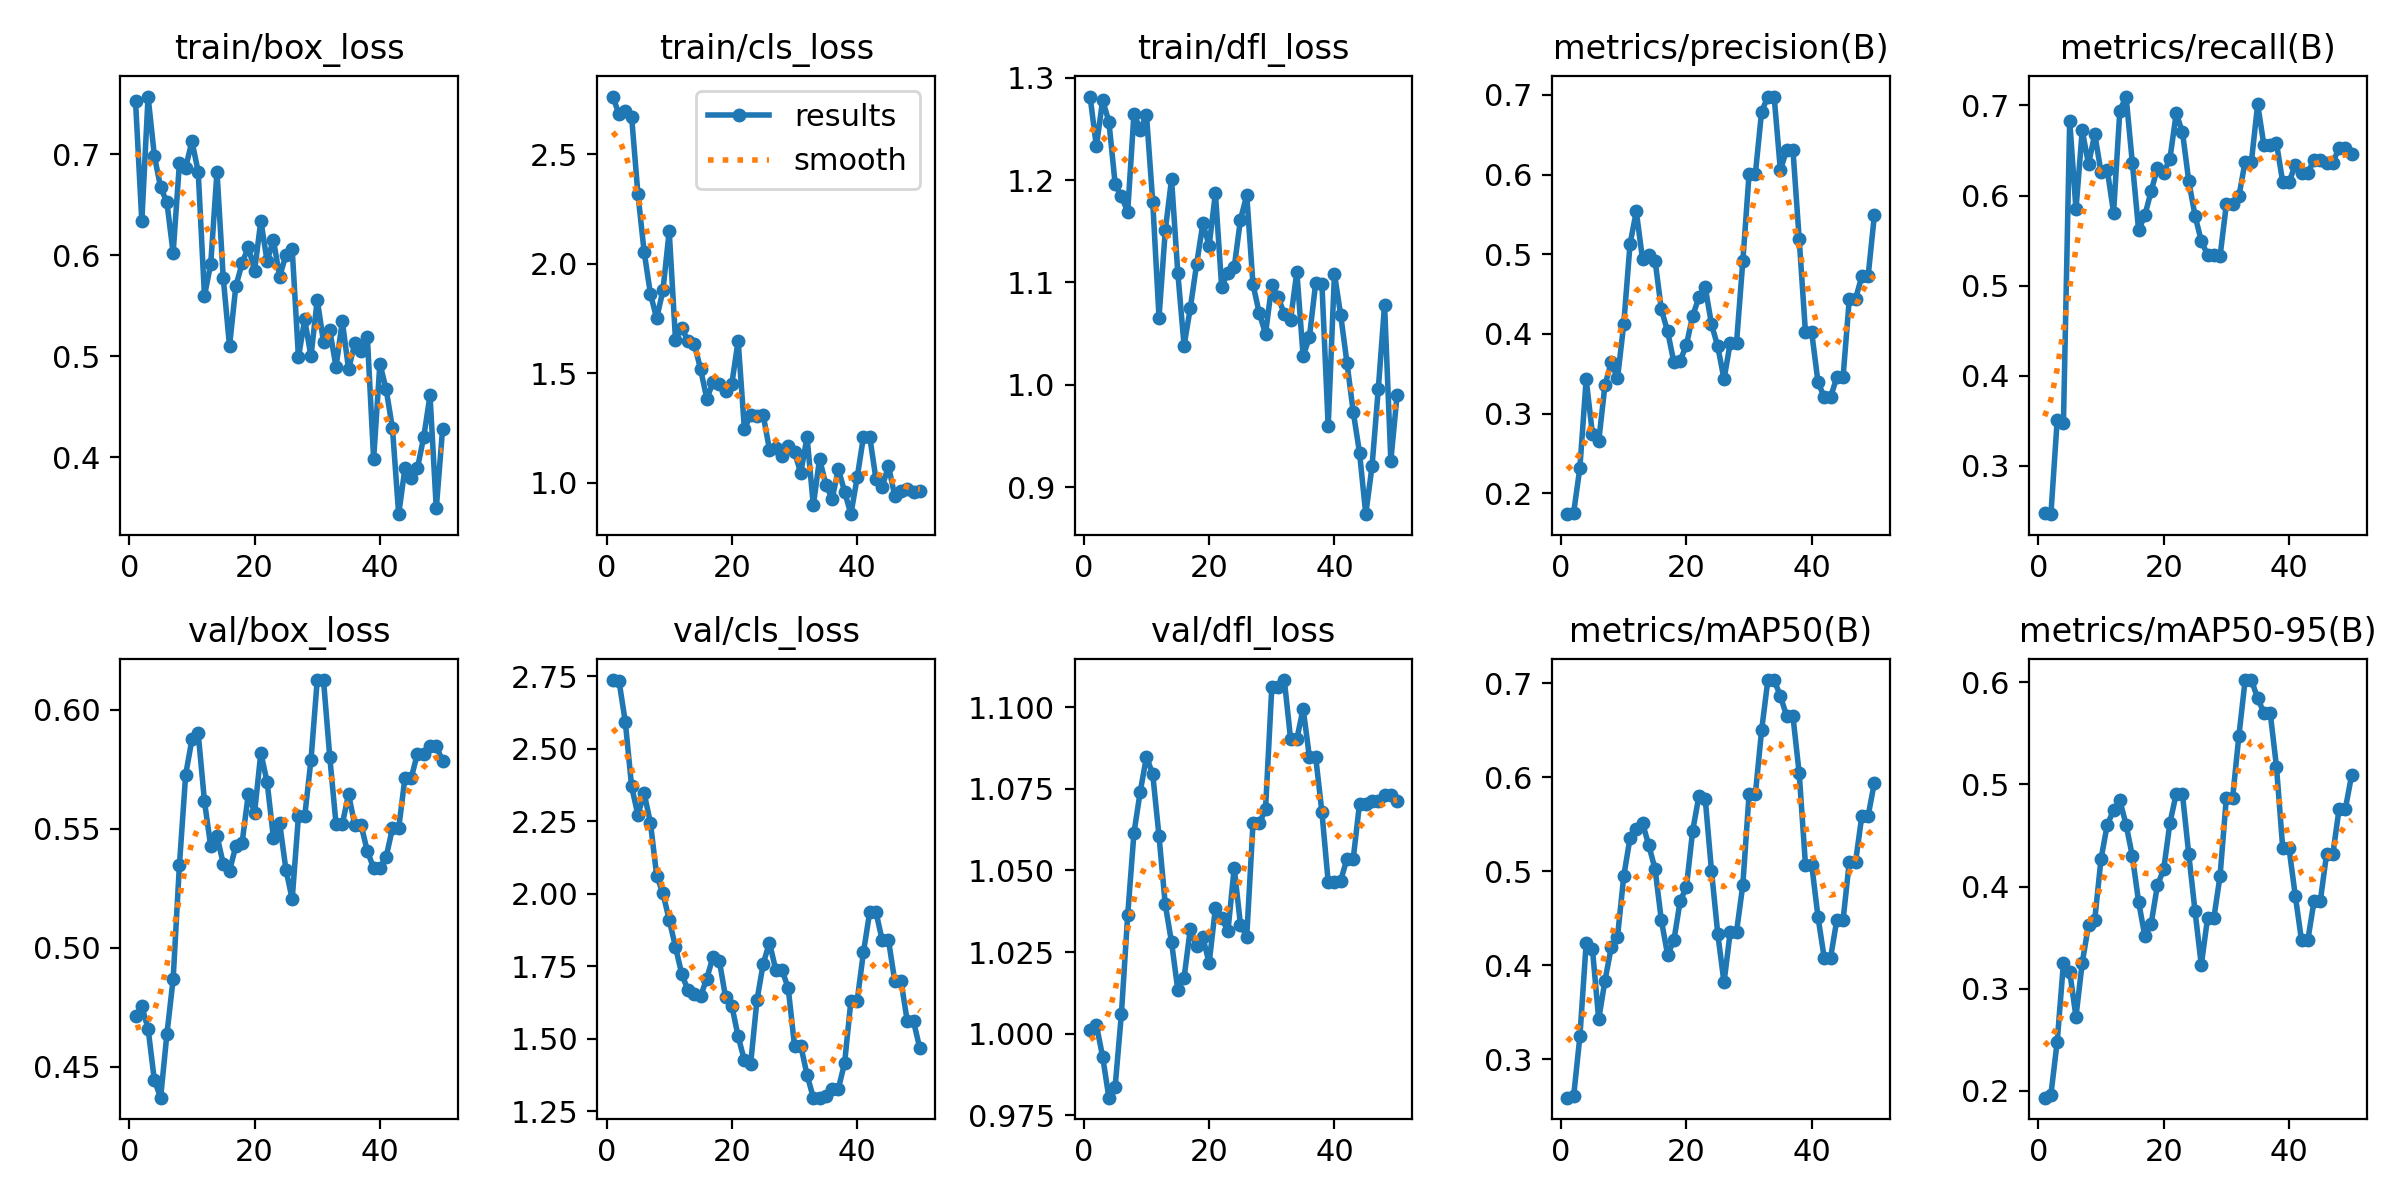

Data behind this chart, as committed beside it:
epoch, time, train/box_loss, train/cls_loss, train/dfl_loss, metrics/precision(B), metrics/recall(B), metrics/mAP50(B), metrics/mAP50-95(B), val/box_loss, val/cls_loss, val/dfl_loss, lr/pg0, lr/pg1, lr/pg2
1, 10.89, 0.7522, 2.764, 1.282, 0.1738, 0.2474, 0.2591, 0.1935, 0.4711, 2.737, 1.001, 1.429e-05, 1.429e-05, 1.429e-05
2, 13.49, 0.6334, 2.682, 1.233, 0.1754, 0.2461, 0.2606, 0.1964, 0.4753, 2.732, 1.003, 4.20212e-05, 4.20212e-05, 4.20212e-05
3, 15.86, 0.757, 2.699, 1.278, 0.2323, 0.3502, 0.3243, 0.2481, 0.4659, 2.591, 0.993, 6.86206e-05, 6.86206e-05, 6.86206e-05
4, 18.47, 0.6985, 2.672, 1.257, 0.343, 0.3472, 0.4236, 0.3252, 0.4444, 2.37, 0.9804, 9.40882e-05, 9.40882e-05, 9.40882e-05
5, 21.11, 0.667, 2.321, 1.196, 0.2746, 0.6831, 0.4173, 0.3168, 0.4369, 2.272, 0.9838, 0.0001184, 0.0001184, 0.0001184
6, 23.7, 0.6525, 2.055, 1.184, 0.2653, 0.5846, 0.3425, 0.2726, 0.4635, 2.347, 1.006, 0.0001416, 0.0001416, 0.0001416
7, 26.42, 0.6021, 1.863, 1.169, 0.3357, 0.6724, 0.3837, 0.3255, 0.4868, 2.245, 1.036, 0.0001637, 0.0001637, 0.0001637
8, 29.1, 0.6908, 1.751, 1.265, 0.3644, 0.6347, 0.419, 0.3622, 0.5346, 2.062, 1.061, 0.0001846, 0.0001846, 0.0001846
9, 31.7, 0.6864, 1.879, 1.249, 0.3441, 0.6682, 0.4301, 0.3676, 0.5727, 2.002, 1.074, 0.0002045, 0.0002045, 0.0002045
10, 34.35, 0.7129, 2.149, 1.264, 0.4124, 0.6259, 0.4949, 0.4271, 0.5875, 1.91, 1.085, 0.0002231, 0.0002231, 0.0002231
11, 36.96, 0.6825, 1.654, 1.179, 0.5126, 0.6283, 0.5353, 0.4608, 0.5901, 1.817, 1.079, 0.0002407, 0.0002407, 0.0002407
12, 39.54, 0.5597, 1.707, 1.066, 0.5537, 0.581, 0.5451, 0.4745, 0.5615, 1.723, 1.06, 0.0002571, 0.0002571, 0.0002571
13, 42.16, 0.5913, 1.646, 1.151, 0.4936, 0.6943, 0.5512, 0.4843, 0.5426, 1.668, 1.04, 0.0002724, 0.0002724, 0.0002724
14, 44.75, 0.6826, 1.635, 1.201, 0.4986, 0.7099, 0.5276, 0.4606, 0.547, 1.653, 1.028, 0.0002865, 0.0002865, 0.0002865
15, 47.34, 0.5773, 1.52, 1.109, 0.4919, 0.636, 0.5023, 0.4297, 0.5353, 1.646, 1.013, 0.0002995, 0.0002995, 0.0002995
16, 49.88, 0.5098, 1.385, 1.038, 0.4307, 0.5614, 0.4479, 0.3849, 0.5323, 1.708, 1.017, 0.0003114, 0.0003114, 0.0003114
17, 52.42, 0.569, 1.459, 1.075, 0.4032, 0.5783, 0.4111, 0.3513, 0.5427, 1.783, 1.032, 0.0003222, 0.0003222, 0.0003222
18, 54.97, 0.5918, 1.451, 1.118, 0.3644, 0.6048, 0.4265, 0.3637, 0.544, 1.769, 1.027, 0.0003318, 0.0003318, 0.0003318
19, 57.47, 0.6083, 1.421, 1.158, 0.3661, 0.6304, 0.4682, 0.4013, 0.5646, 1.643, 1.03, 0.0003403, 0.0003403, 0.0003403
20, 60.03, 0.5845, 1.453, 1.136, 0.3862, 0.6252, 0.4833, 0.4169, 0.5568, 1.613, 1.022, 0.0003477, 0.0003477, 0.0003477
21, 63.41, 0.6342, 1.649, 1.187, 0.4227, 0.641, 0.5433, 0.4624, 0.5819, 1.508, 1.038, 0.0003539, 0.0003539, 0.0003539
22, 66.02, 0.5937, 1.247, 1.096, 0.4457, 0.6913, 0.5802, 0.4908, 0.5695, 1.426, 1.035, 0.000359, 0.000359, 0.000359
23, 68.68, 0.6153, 1.31, 1.11, 0.4588, 0.6704, 0.5774, 0.4901, 0.5463, 1.414, 1.031, 0.0003629, 0.0003629, 0.0003629
24, 71.26, 0.5786, 1.306, 1.115, 0.4121, 0.616, 0.5008, 0.4317, 0.5524, 1.632, 1.051, 0.0003658, 0.0003658, 0.0003658
25, 73.83, 0.6002, 1.31, 1.161, 0.3845, 0.5777, 0.4337, 0.3761, 0.5328, 1.758, 1.033, 0.0003675, 0.0003675, 0.0003675
26, 76.47, 0.6062, 1.152, 1.185, 0.3432, 0.5495, 0.3817, 0.3233, 0.5204, 1.832, 1.03, 0.000368, 0.000368, 0.000368
27, 79.07, 0.4989, 1.157, 1.098, 0.389, 0.5342, 0.4357, 0.3689, 0.5553, 1.738, 1.064, 0.0003675, 0.0003675, 0.0003675
28, 81.63, 0.5363, 1.122, 1.07, 0.389, 0.5342, 0.4357, 0.3689, 0.5553, 1.738, 1.064, 0.0003658, 0.0003658, 0.0003658
29, 84.22, 0.4998, 1.166, 1.05, 0.491, 0.5327, 0.4853, 0.4107, 0.5789, 1.674, 1.069, 0.000363, 0.000363, 0.000363
30, 86.78, 0.5559, 1.14, 1.098, 0.6005, 0.5902, 0.5818, 0.4868, 0.6125, 1.476, 1.106, 0.000359, 0.000359, 0.000359
31, 89.32, 0.5141, 1.045, 1.086, 0.6005, 0.5902, 0.5818, 0.4868, 0.6125, 1.476, 1.106, 0.0003539, 0.0003539, 0.0003539
32, 91.86, 0.5256, 1.21, 1.069, 0.6788, 0.599, 0.65, 0.5473, 0.5801, 1.376, 1.108, 0.0003477, 0.0003477, 0.0003477
33, 94.55, 0.4894, 0.8972, 1.064, 0.6979, 0.6377, 0.7036, 0.6021, 0.552, 1.297, 1.09, 0.0003403, 0.0003403, 0.0003403
34, 97.17, 0.5346, 1.11, 1.11, 0.6979, 0.6377, 0.7036, 0.6021, 0.552, 1.297, 1.09, 0.0003318, 0.0003318, 0.0003318
35, 99.85, 0.4871, 0.9916, 1.028, 0.6053, 0.7013, 0.6867, 0.5842, 0.5645, 1.303, 1.1, 0.0003222, 0.0003222, 0.0003222
36, 102.5, 0.5128, 0.9271, 1.046, 0.6311, 0.6558, 0.6652, 0.57, 0.5515, 1.328, 1.085, 0.0003115, 0.0003115, 0.0003115
37, 105, 0.5047, 1.062, 1.099, 0.6311, 0.6558, 0.6652, 0.57, 0.5515, 1.328, 1.085, 0.0002996, 0.0002996, 0.0002996
38, 107.6, 0.5189, 0.9592, 1.099, 0.5191, 0.6583, 0.6045, 0.5174, 0.5405, 1.417, 1.068, 0.0002866, 0.0002866, 0.0002866
39, 110.2, 0.398, 0.857, 0.9594, 0.4018, 0.6146, 0.507, 0.4376, 0.5335, 1.631, 1.046, 0.0002724, 0.0002724, 0.0002724
40, 112.7, 0.4927, 1.025, 1.108, 0.4018, 0.6146, 0.507, 0.4376, 0.5335, 1.631, 1.046, 0.0002572, 0.0002572, 0.0002572
41, 119.5, 0.4671, 1.209, 1.068, 0.3396, 0.634, 0.4515, 0.3912, 0.5382, 1.798, 1.047, 0.0002408, 0.0002408, 0.0002408
42, 122.1, 0.4289, 1.211, 1.021, 0.3204, 0.625, 0.4076, 0.3474, 0.5501, 1.937, 1.054, 0.0002232, 0.0002232, 0.0002232
43, 124.5, 0.3436, 1.017, 0.9735, 0.3204, 0.625, 0.4076, 0.3474, 0.5501, 1.937, 1.054, 0.0002045, 0.0002045, 0.0002045
44, 127.1, 0.3892, 0.9829, 0.9337, 0.3454, 0.64, 0.4481, 0.386, 0.5714, 1.84, 1.07, 0.0001847, 0.0001847, 0.0001847
45, 129.6, 0.3797, 1.077, 0.8735, 0.3454, 0.64, 0.4481, 0.386, 0.5714, 1.84, 1.07, 0.0001638, 0.0001638, 0.0001638
46, 132.2, 0.3893, 0.9401, 0.9204, 0.4442, 0.6366, 0.5102, 0.4319, 0.5816, 1.699, 1.071, 0.0001417, 0.0001417, 0.0001417
47, 134.9, 0.4201, 0.9633, 0.996, 0.4442, 0.6366, 0.5102, 0.4319, 0.5816, 1.699, 1.071, 0.0001185, 0.0001185, 0.0001185
48, 137.4, 0.4611, 0.973, 1.078, 0.4724, 0.6531, 0.5591, 0.4763, 0.5848, 1.56, 1.073, 9.4214e-05, 9.4214e-05, 9.4214e-05
49, 139.9, 0.3493, 0.9597, 0.9259, 0.4724, 0.6531, 0.5591, 0.4763, 0.5848, 1.56, 1.073, 6.8752e-05, 6.8752e-05, 6.8752e-05
50, 142.5, 0.4276, 0.9641, 0.99, 0.5488, 0.6456, 0.5944, 0.5091, 0.5784, 1.467, 1.071, 4.21584e-05, 4.21584e-05, 4.21584e-05
